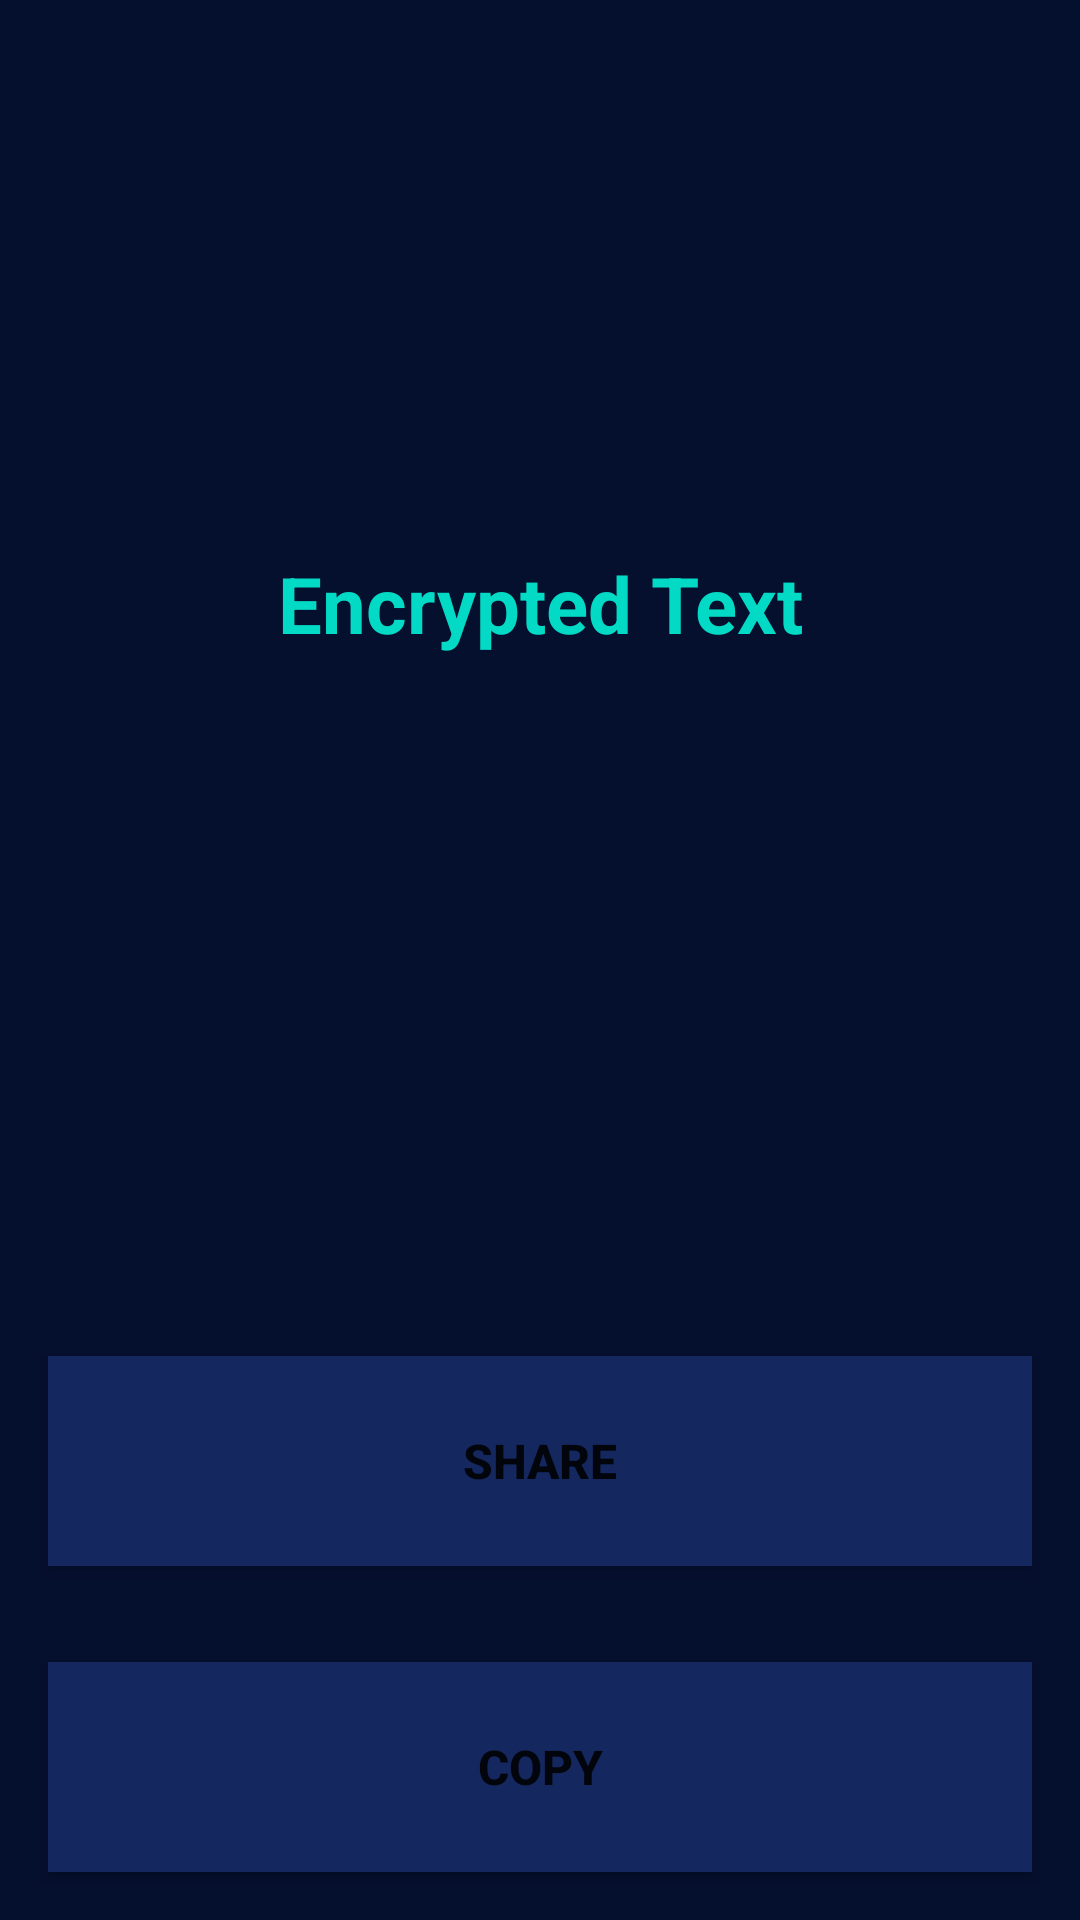

Here is an Android app screen rendered from its layout file. Give the layout XML and the strings, colors and styles it references.
<!-- AndroidManifest.xml: application theme Theme.SecureIt -->
<!-- res/layout/fragment_success.xml -->
<?xml version="1.0" encoding="utf-8"?>
<androidx.constraintlayout.widget.ConstraintLayout xmlns:android="http://schemas.android.com/apk/res/android"
    xmlns:app="http://schemas.android.com/apk/res-auto"
    xmlns:tools="http://schemas.android.com/tools"
    android:layout_width="match_parent"
    android:layout_height="match_parent"
    android:background="@color/dark"
    tools:context=".SuccessFragment">


    <TextView
        android:id="@+id/hash_textView"
        android:layout_width="wrap_content"
        android:layout_height="wrap_content"
        android:layout_marginStart="64dp"
        android:layout_marginEnd="64dp"
        android:layout_marginBottom="32dp"
        android:paddingStart="25dp"
        android:paddingEnd="25dp"
        android:text="@string/encrypted_text"
        android:textAlignment="center"
        android:textColor="@color/teal_200"
        android:textSize="26sp"
        android:textStyle="bold"
        app:layout_constraintBottom_toTopOf="@+id/copy_button"
        app:layout_constraintEnd_toEndOf="parent"
        app:layout_constraintHorizontal_bias="0.496"
        app:layout_constraintStart_toStartOf="parent"
        app:layout_constraintTop_toBottomOf="@+id/include"
        app:layout_constraintVertical_bias="0.333" />

    <Button
        android:id="@+id/copy_button"
        android:layout_width="0dp"
        android:layout_height="70dp"
        android:layout_marginStart="16dp"
        android:layout_marginEnd="16dp"
        android:layout_marginBottom="16dp"
        android:background="@color/dark_blue"
        android:paddingStart="120dp"
        android:paddingEnd="120dp"
        android:text="@string/copy"
        android:textSize="16sp"
        android:textStyle="bold"
        app:icon="@drawable/ic_copy"
        app:layout_constraintBottom_toBottomOf="parent"
        app:layout_constraintEnd_toEndOf="parent"
        app:layout_constraintStart_toStartOf="parent" />

    <Button
        android:id="@+id/share_button"
        android:layout_width="0dp"
        android:layout_height="70dp"
        android:layout_marginStart="16dp"
        android:layout_marginEnd="16dp"
        android:layout_marginBottom="32dp"
        android:background="@color/dark_blue"
        android:paddingStart="110dp"
        android:paddingEnd="110dp"
        android:text="@string/share"
        android:textSize="16sp"
        android:textStyle="bold"
        app:icon="@drawable/ic_share"
        app:layout_constraintBottom_toTopOf="@+id/copy_button"
        app:layout_constraintEnd_toEndOf="parent"
        app:layout_constraintHorizontal_bias="0.0"
        app:layout_constraintStart_toStartOf="parent"
        app:layout_constraintTop_toBottomOf="@+id/hash_textView"
        app:layout_constraintVertical_bias="1.0" />

    <include
        android:id="@+id/include"
        layout="@layout/copied_message"
        android:layout_width="wrap_content"
        android:layout_height="32dp"
        app:layout_constraintEnd_toEndOf="parent"
        app:layout_constraintStart_toStartOf="parent"
        app:layout_constraintTop_toTopOf="parent" />
</androidx.constraintlayout.widget.ConstraintLayout>
<!-- res/layout/copied_message.xml (included above) -->
<?xml version="1.0" encoding="utf-8"?>
<androidx.constraintlayout.widget.ConstraintLayout xmlns:android="http://schemas.android.com/apk/res/android"
    xmlns:app="http://schemas.android.com/apk/res-auto"
    android:layout_width="match_parent"
    android:layout_height="32dp">

    <View
        android:id="@+id/message_background"
        android:layout_width="wrap_content"
        android:layout_height="wrap_content"
        android:layout_marginBottom="65dp"
        android:background="@color/blue"
        app:layout_constraintBottom_toBottomOf="parent"
        app:layout_constraintEnd_toEndOf="parent"
        app:layout_constraintStart_toStartOf="parent"
        app:layout_constraintTop_toTopOf="parent" />

    <TextView
        android:id="@+id/message_textview"
        android:layout_width="wrap_content"
        android:layout_height="wrap_content"
        android:layout_marginEnd="5dp"
        android:layout_marginBottom="5dp"
        android:text="Copied!"
        android:textColor="@color/white"
        app:layout_constraintBottom_toBottomOf="@+id/message_background"
        app:layout_constraintEnd_toEndOf="@+id/message_background"
        app:layout_constraintStart_toStartOf="@+id/message_background"
        app:layout_constraintTop_toTopOf="@+id/message_background" />
</androidx.constraintlayout.widget.ConstraintLayout>
<!-- resources referenced by this layout -->
<resources>
  <color name="blue">#167AF6</color>
  <color name="dark">#050F2E</color>
  <color name="dark_blue">#14275E</color>
  <color name="teal_200">#FF03DAC5</color>
  <color name="white">#FFFFFFFF</color>
  <string name="copy">Copy</string>
  <string name="encrypted_text">Encrypted Text</string>
  <string name="share">Share</string>
  <style name="Theme.SecureIt" parent="Theme.MaterialComponents.DayNight.DarkActionBar">
          
          <item name="colorPrimary">@color/purple_500</item>
          <item name="colorPrimaryVariant">@color/purple_700</item>
          <item name="colorOnPrimary">@color/white</item>
          
          <item name="colorSecondary">@color/teal_200</item>
          <item name="colorSecondaryVariant">@color/teal_700</item>
          <item name="colorOnSecondary">@color/black</item>
          
          <item name="android:statusBarColor" tools:targetApi="l">?attr/colorPrimaryVariant</item>
          
      </style>
  <color name="teal_700">#FF018786</color>
  <color name="black">#FF000000</color>
  <!-- not gathered from this repository: default colours our renderer supplied (Android Studio template values) -->
  <color name="purple_500">#FF6200EE</color>
  <color name="purple_700">#FF3700B3</color>
</resources>
